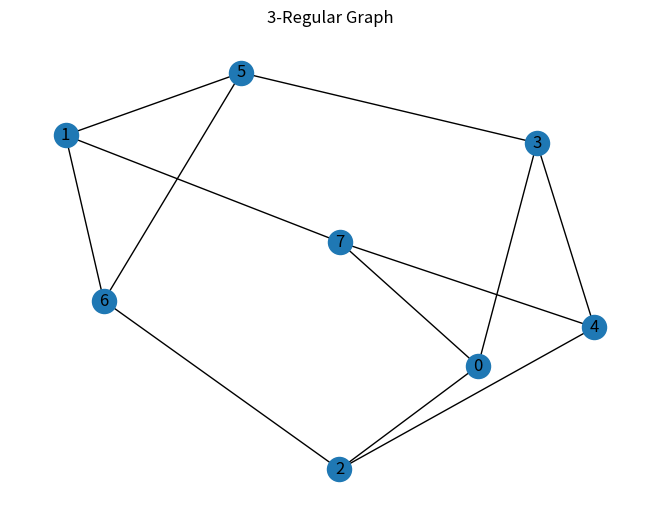

Python code for this plot:
import networkx as nx
import matplotlib.pyplot as plt

G = nx.random_regular_graph(3, 8)

nx.draw(G, with_labels=True)

plt.title("3-Regular Graph")
plt.show()
